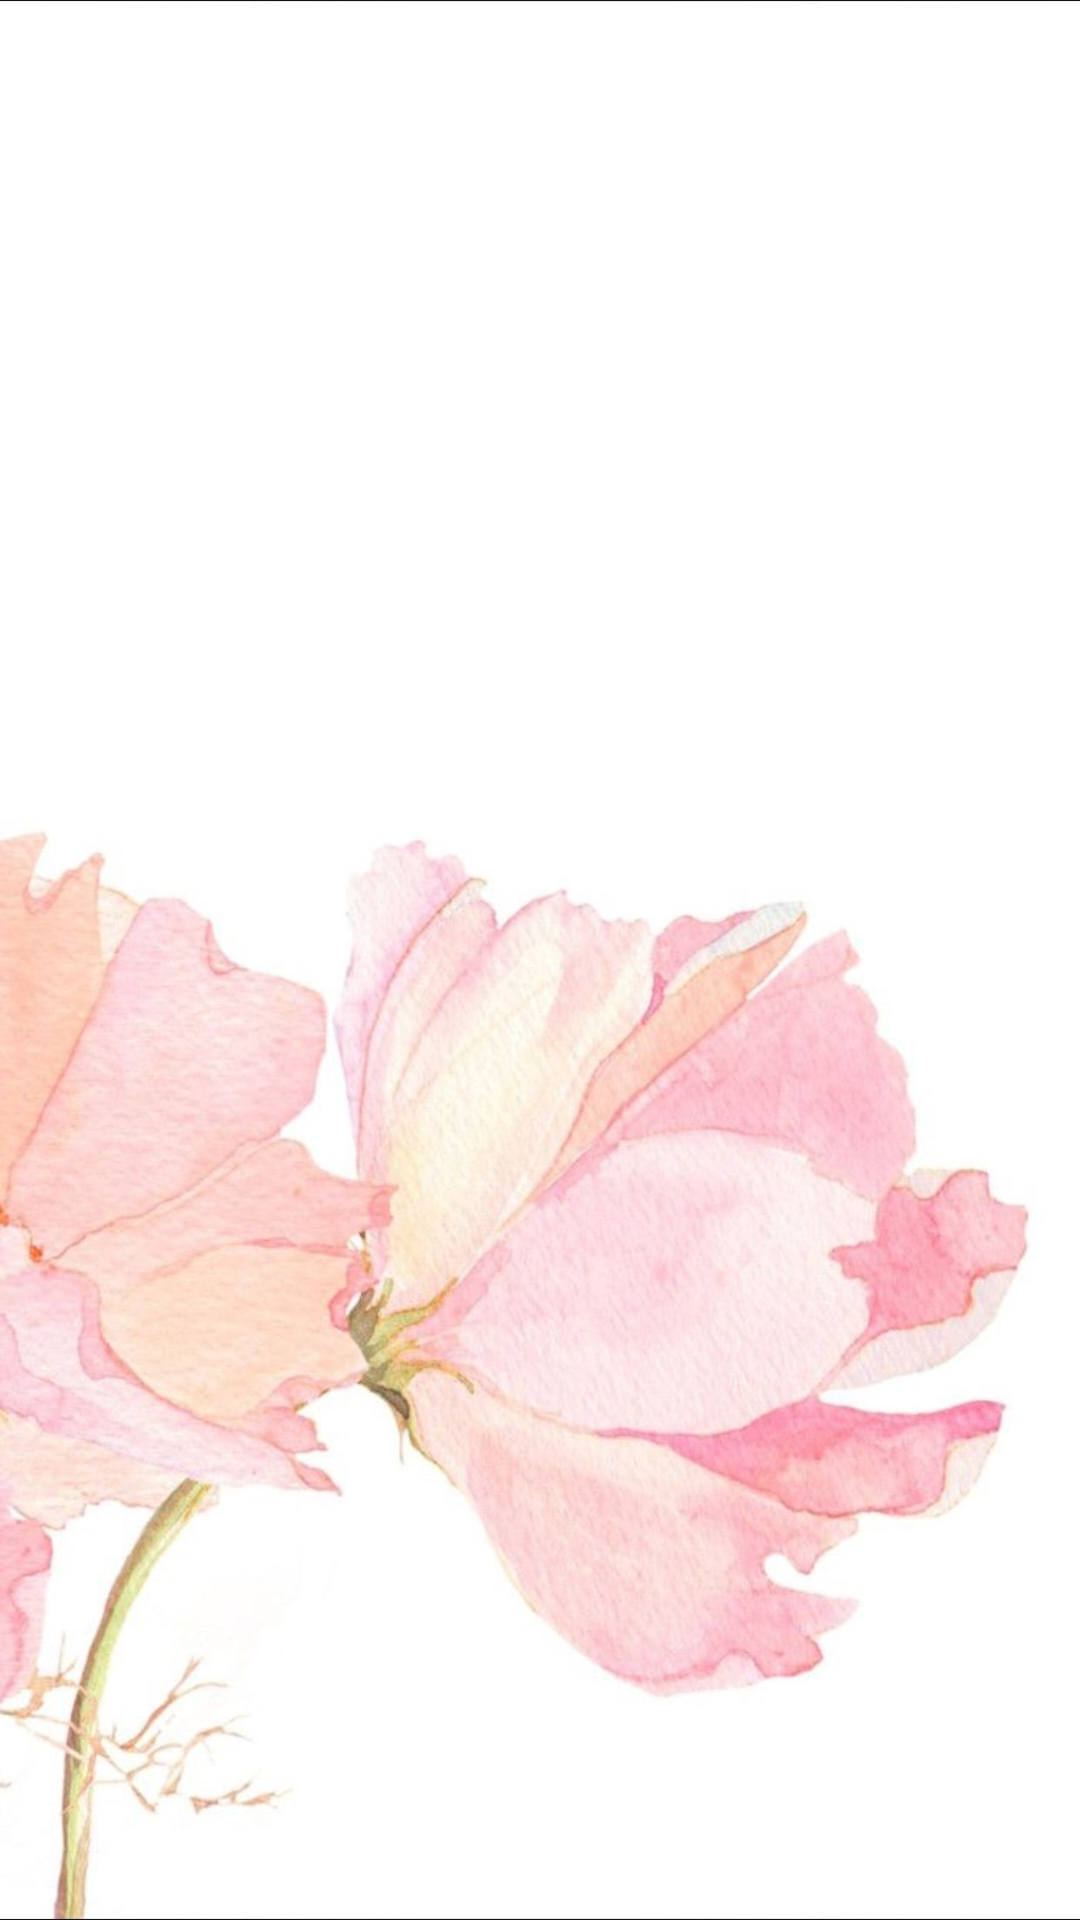

Reconstruct the res/layout file that produces this screen, plus the resources it refers to.
<!-- AndroidManifest.xml: application theme AppTheme -->
<!-- res/layout/activity_lect_assignment.xml -->
<?xml version="1.0" encoding="utf-8"?>
<RelativeLayout xmlns:android="http://schemas.android.com/apk/res/android"
    xmlns:app="http://schemas.android.com/apk/res-auto"
    xmlns:tools="http://schemas.android.com/tools"
    android:layout_width="match_parent"
    android:layout_height="match_parent"
    tools:context=".Lecture.LectAssignmentActivity"
    android:background="@drawable/flo"
    android:padding="20dp">

    <ScrollView
        android:layout_width="match_parent"
        android:layout_height="match_parent"
        android:fillViewport="true">

        <ListView
            android:id="@+id/listFile"
            android:layout_width="match_parent"
            android:layout_height="match_parent">


        </ListView>
    </ScrollView>

</RelativeLayout>
<!-- resources referenced by this layout -->
<resources>
  <!-- drawable flo: jpg bitmap (drawable, 153951 bytes) -->
  <style name="AppTheme" parent="Theme.AppCompat.Light.DarkActionBar">
          
          <item name="colorPrimary">@color/maroon</item>
          <item name="colorPrimaryDark">@color/putih</item>
  
      </style>
  <color name="maroon">#9c1c1c</color>
  <color name="putih">#ffffff</color>
</resources>
